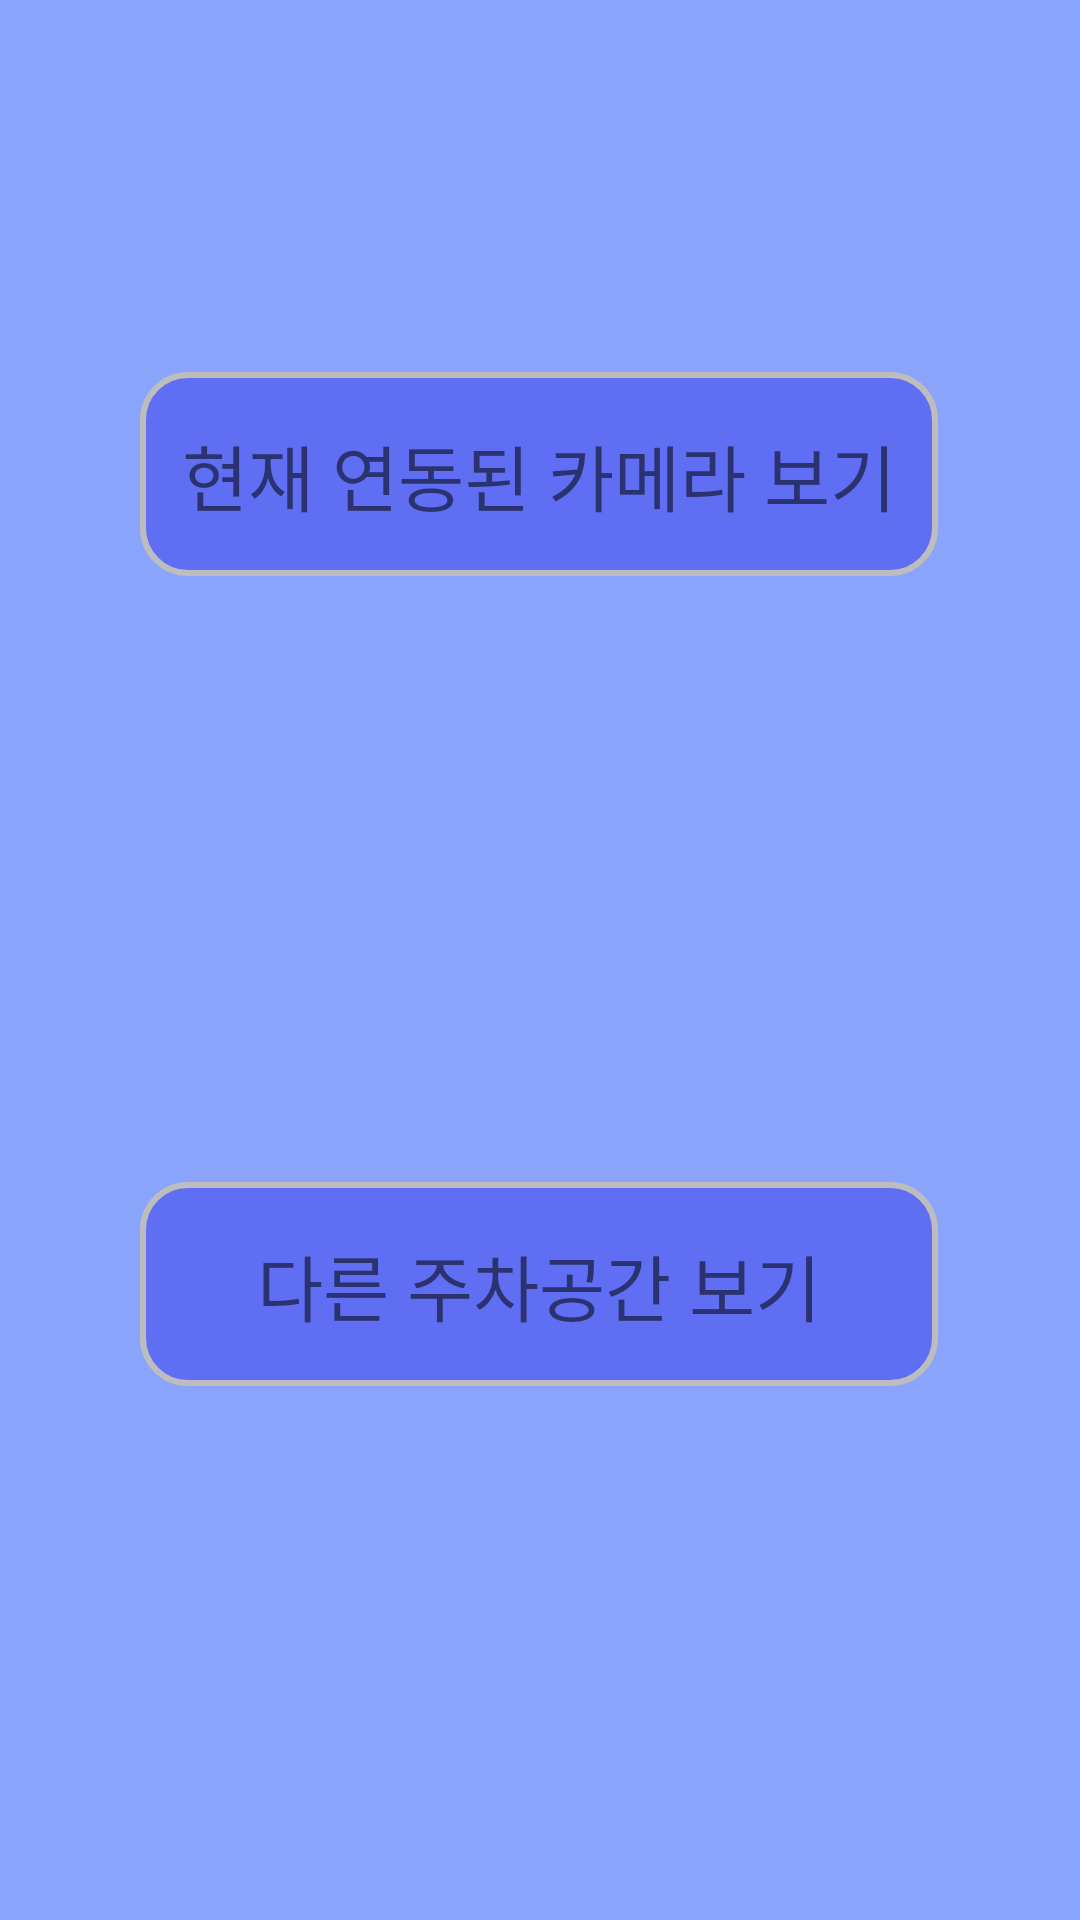

Android layout source for this screen:
<!-- AndroidManifest.xml: application theme Theme.BasicProjectEx -->
<!-- res/layout/activity_cameraselect.xml -->
<?xml version="1.0" encoding="utf-8"?>

<androidx.constraintlayout.widget.ConstraintLayout xmlns:android="http://schemas.android.com/apk/res/android"
    xmlns:app="http://schemas.android.com/apk/res-auto"
    xmlns:tools="http://schemas.android.com/tools"
    android:layout_width="match_parent"
    android:layout_height="match_parent"
    android:background="@color/main_color">

    

    <View
        android:id="@+id/rectangle_1"
        android:layout_width="266dp"
        android:layout_height="68dp"
        android:layout_alignParentLeft="true"
        android:layout_alignParentTop="true"
        android:background="@drawable/radius"
        app:layout_constraintBottom_toBottomOf="parent"
        app:layout_constraintEnd_toEndOf="parent"
        app:layout_constraintHorizontal_bias="0.496"
        app:layout_constraintStart_toStartOf="parent"
        app:layout_constraintTop_toTopOf="parent"
        app:layout_constraintVertical_bias="0.217"
        />

    <View
        android:id="@+id/rectangle_"
        android:layout_width="266dp"
        android:layout_height="68dp"
        android:layout_alignParentLeft="true"
        android:layout_alignParentTop="true"
        android:background="@drawable/radius"
        app:layout_constraintBottom_toBottomOf="parent"
        app:layout_constraintEnd_toEndOf="parent"
        app:layout_constraintHorizontal_bias="0.496"
        app:layout_constraintStart_toStartOf="parent"
        app:layout_constraintTop_toTopOf="parent"
        app:layout_constraintVertical_bias="0.689" />

    <TextView
        android:id="@+id/textView"
        android:layout_width="wrap_content"
        android:layout_height="wrap_content"
        android:text="현재 연동된 카메라 보기"
        android:textSize="24sp"
        app:layout_constraintBottom_toBottomOf="@+id/rectangle_1"
        app:layout_constraintEnd_toEndOf="@+id/rectangle_1"
        app:layout_constraintStart_toStartOf="@+id/rectangle_1"
        app:layout_constraintTop_toTopOf="@+id/rectangle_1" />

    <TextView
        android:id="@+id/textView2"
        android:layout_width="wrap_content"
        android:layout_height="wrap_content"
        android:text="다른 주차공간 보기"
        android:textSize="24sp"
        app:layout_constraintBottom_toBottomOf="@+id/rectangle_"
        app:layout_constraintEnd_toEndOf="@+id/rectangle_"
        app:layout_constraintStart_toStartOf="@+id/rectangle_"
        app:layout_constraintTop_toTopOf="@+id/rectangle_" />

</androidx.constraintlayout.widget.ConstraintLayout>
<!-- resources referenced by this layout -->
<resources>
  <color name="main_color">#8BA4FB</color>
  <!-- drawable radius (drawable) -->
  <?xml version="1.0" encoding="utf-8"?>
  <shape xmlns:android="http://schemas.android.com/apk/res/android"
      android:shape="rectangle" android:padding = "10dp">
      <solid android:color="#5f6ef3"></solid>
      <corners
          android:bottomLeftRadius="15dp"
          android:bottomRightRadius="15dp"
          android:topLeftRadius="15dp"
          android:topRightRadius="15dp"></corners>
      <stroke android:width="2dp"
          android:color="#BDBDBD"></stroke>
  </shape>
  <style name="Theme.BasicProjectEx" parent="Theme.AppCompat.Light">
          
          <item name="colorPrimary">@color/purple_500</item>
          <item name="colorPrimaryVariant">@color/purple_700</item>
          <item name="colorOnPrimary">@color/white</item>
          
          <item name="colorSecondary">@color/teal_200</item>
          <item name="colorSecondaryVariant">@color/teal_700</item>
          <item name="colorOnSecondary">@color/black</item>
          
          <item name="android:statusBarColor" tools:targetApi="l">?attr/colorPrimaryVariant</item>
          
      </style>
  <color name="purple_500">#FF6200EE</color>
  <color name="purple_700">#FF3700B3</color>
  <color name="white">#FFFFFFFF</color>
  <color name="teal_200">#FF03DAC5</color>
  <color name="teal_700">#FF018786</color>
  <color name="black">#FF000000</color>
</resources>
